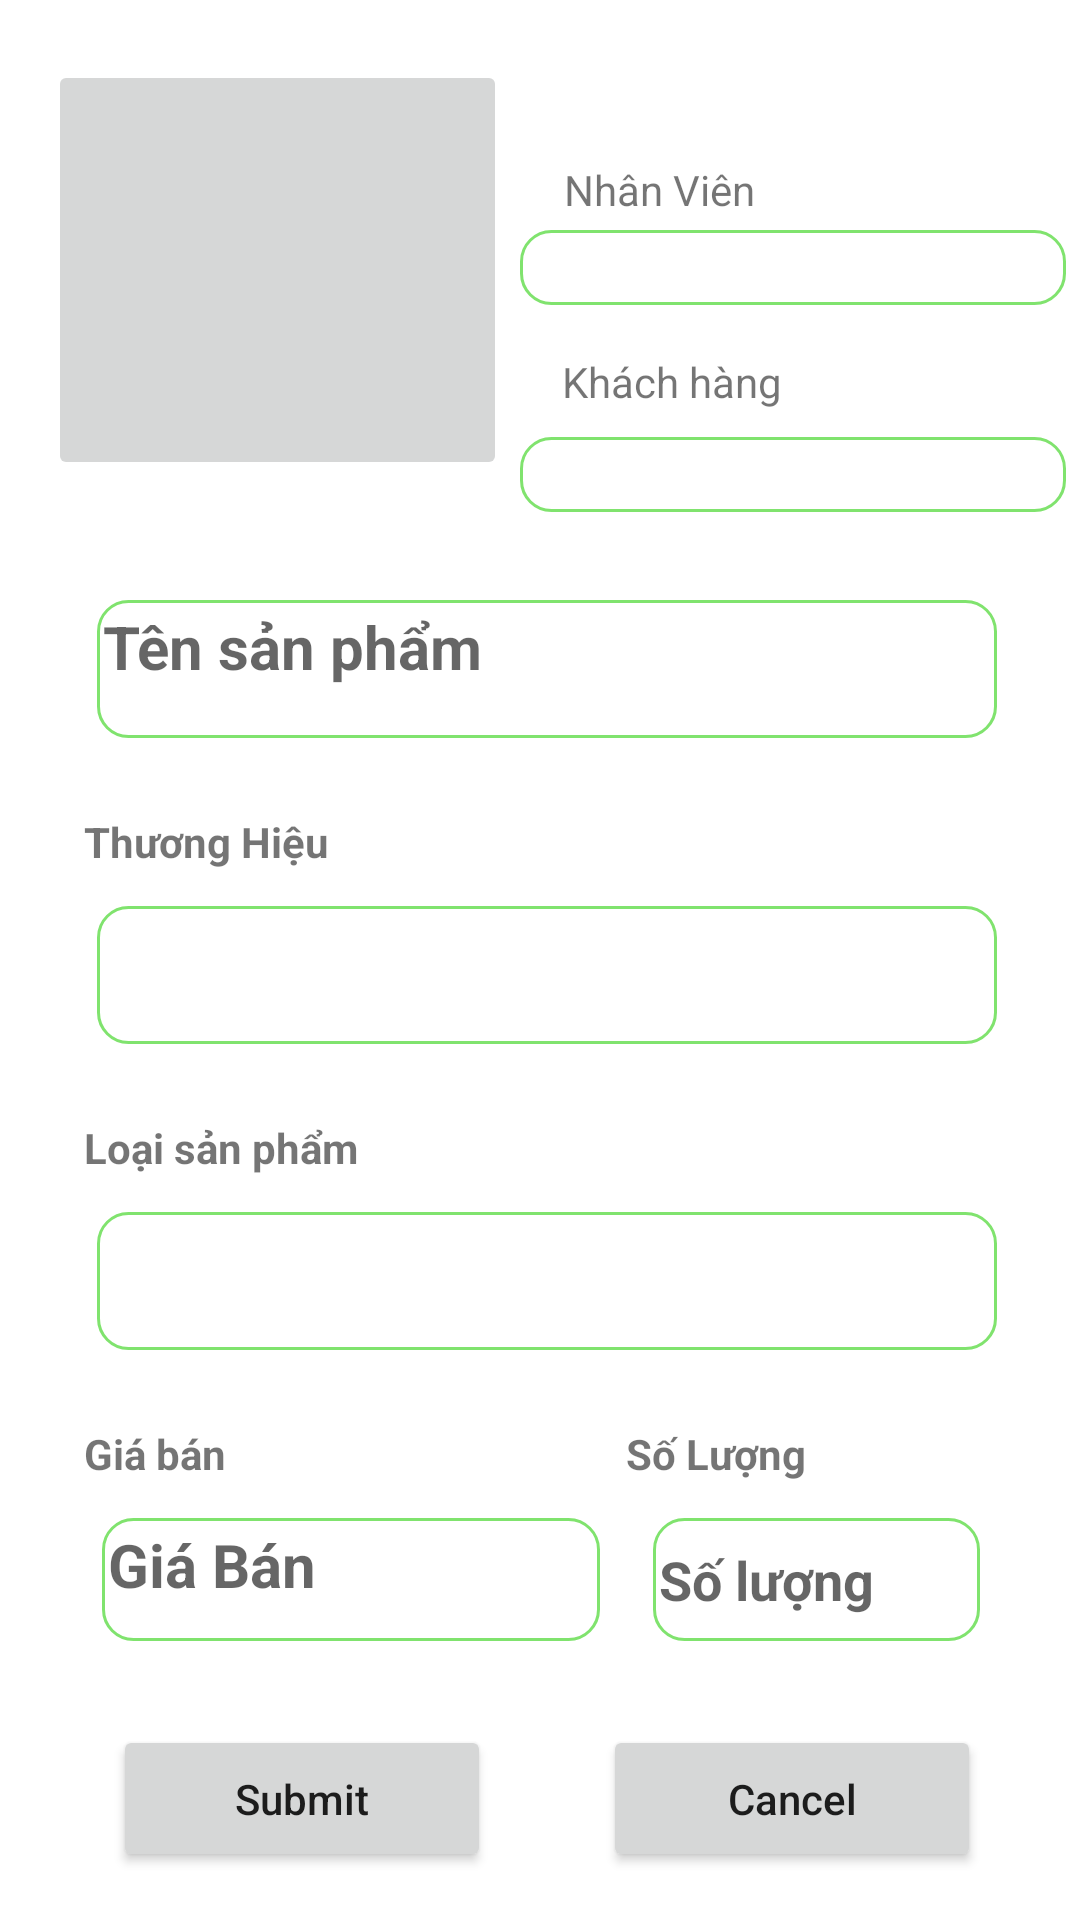

Here is an Android app screen rendered from its layout file. Give the layout XML and the strings, colors and styles it references.
<!-- AndroidManifest.xml: application theme Theme.SunwareShop -->
<!-- res/layout/activity_buy.xml -->
<?xml version="1.0" encoding="utf-8"?>
<androidx.constraintlayout.widget.ConstraintLayout xmlns:android="http://schemas.android.com/apk/res/android"
    xmlns:app="http://schemas.android.com/apk/res-auto"
    xmlns:tools="http://schemas.android.com/tools"
    android:layout_width="match_parent"
    android:layout_height="match_parent"
    tools:context=".BuyActivity">

    <ImageButton
        android:id="@+id/imgBtBuy"
        android:layout_width="153dp"
        android:layout_height="140dp"
        android:layout_marginTop="20dp"
        android:src="@drawable/camera"
        app:layout_constraintBottom_toTopOf="@+id/tvNameBuy"
        app:layout_constraintEnd_toEndOf="parent"
        app:layout_constraintHorizontal_bias="0.077"
        app:layout_constraintStart_toStartOf="parent"
        app:layout_constraintTop_toTopOf="parent"
        app:layout_constraintVertical_bias="0.0" />


    <TextView
        android:id="@+id/tv4"
        android:layout_width="wrap_content"
        android:layout_height="wrap_content"
        android:layout_marginTop="20dp"
        android:text="Nhân Viên"
        app:layout_constraintBottom_toTopOf="@+id/spnNhanVienBuy"
        app:layout_constraintEnd_toEndOf="parent"
        app:layout_constraintHorizontal_bias="0.149"
        app:layout_constraintStart_toEndOf="@+id/imgBtBuy"
        app:layout_constraintTop_toTopOf="parent"
        app:layout_constraintVertical_bias="0.896" />

    <TextView
        android:id="@+id/tv5"
        android:layout_width="wrap_content"
        android:layout_height="wrap_content"
        android:layout_marginBottom="9dp"
        android:text="Khách hàng"
        app:layout_constraintBottom_toTopOf="@+id/spnKhachBuy"
        app:layout_constraintEnd_toEndOf="parent"
        app:layout_constraintHorizontal_bias="0.157"
        app:layout_constraintStart_toEndOf="@+id/imgBtBuy"
        app:layout_constraintTop_toTopOf="parent"
        app:layout_constraintVertical_bias="1.0" />

    <Spinner
        android:id="@+id/spnNhanVienBuy"
        android:layout_width="182dp"
        android:layout_height="25dp"
        android:background="@drawable/custom_tv"
        android:padding="2dp"
        android:layout_marginBottom="16dp"
        app:layout_constraintBottom_toTopOf="@+id/tv5"
        app:layout_constraintEnd_toEndOf="parent"
        app:layout_constraintHorizontal_bias="0.464"
        app:layout_constraintStart_toEndOf="@+id/imgBtBuy"
        app:layout_constraintTop_toTopOf="parent"
        app:layout_constraintVertical_bias="1.0" />

    <Spinner
        android:id="@+id/spnKhachBuy"
        android:layout_width="182dp"
        android:layout_height="25dp"
        android:layout_marginBottom="28dp"
        android:background="@drawable/custom_tv"
        android:padding="2dp"
        app:layout_constraintBottom_toTopOf="@+id/tvNameBuy"
        app:layout_constraintEnd_toEndOf="parent"
        app:layout_constraintHorizontal_bias="0.464"
        app:layout_constraintStart_toEndOf="@+id/imgBtBuy"
        app:layout_constraintTop_toTopOf="parent"
        app:layout_constraintVertical_bias="0.991" />

    <TextView
        android:id="@+id/tvNameBuy"
        android:layout_width="300dp"
        android:layout_height="46dp"
        android:layout_marginBottom="56dp"
        android:textColor="@color/black"
        android:background="@drawable/custom_tv"
        android:padding="2dp"
        android:textStyle="bold"
        android:textSize="20dp"
        android:hint="Tên sản phẩm"
        app:layout_constraintBottom_toTopOf="@+id/tvThuongHieuBuy"
        app:layout_constraintEnd_toEndOf="parent"
        app:layout_constraintHorizontal_bias="0.537"
        app:layout_constraintStart_toStartOf="parent" />

    <TextView
        android:id="@+id/tv1"
        android:layout_width="wrap_content"
        android:layout_height="wrap_content"
        android:layout_marginStart="28dp"
        android:layout_marginBottom="12dp"
        android:textStyle="bold"
        android:text="Thương Hiệu"
        app:layout_constraintBottom_toTopOf="@+id/tvThuongHieuBuy"
        app:layout_constraintStart_toStartOf="parent" />

    <TextView
        android:id="@+id/tvThuongHieuBuy"
        android:layout_width="300dp"
        android:layout_height="46dp"
        android:textSize="20dp"
        android:textColor="@color/black"
        android:background="@drawable/custom_tv"
        android:padding="2dp"
        android:textStyle="bold"
        android:layout_marginBottom="56dp"
        app:layout_constraintBottom_toTopOf="@+id/tvLoaiSanPhamBuy"
        app:layout_constraintEnd_toEndOf="parent"
        app:layout_constraintHorizontal_bias="0.537"
        app:layout_constraintStart_toStartOf="parent" />

    <TextView
        android:id="@+id/tv2"
        android:layout_width="wrap_content"
        android:layout_height="wrap_content"
        android:layout_marginStart="28dp"
        android:layout_marginBottom="12dp"
        android:textStyle="bold"
        android:text="Loại sản phẩm"
        app:layout_constraintBottom_toTopOf="@+id/tvLoaiSanPhamBuy"
        app:layout_constraintStart_toStartOf="parent" />

    <TextView
        android:id="@+id/tvLoaiSanPhamBuy"
        android:layout_width="300dp"
        android:layout_height="46dp"
        android:textSize="20dp"
        android:textStyle="bold"
        android:textColor="@color/black"
        android:layout_marginBottom="56dp"
        android:background="@drawable/custom_tv"
        android:padding="2dp"
        app:layout_constraintBottom_toTopOf="@+id/tvPriceBuy"
        app:layout_constraintEnd_toEndOf="parent"
        app:layout_constraintHorizontal_bias="0.537"
        app:layout_constraintStart_toStartOf="parent" />

    <TextView
        android:id="@+id/tv3"
        android:layout_width="wrap_content"
        android:layout_height="wrap_content"
        android:layout_marginStart="28dp"
        android:layout_marginBottom="12dp"
        android:textStyle="bold"
        android:text="Giá bán"
        app:layout_constraintBottom_toTopOf="@+id/tvPriceBuy"
        app:layout_constraintStart_toStartOf="parent" />

    <TextView
        android:id="@+id/tv"
        android:layout_width="wrap_content"
        android:layout_height="wrap_content"
        android:layout_marginBottom="12dp"
        android:text="Số Lượng"
        android:textStyle="bold"
        app:layout_constraintBottom_toTopOf="@+id/edtSoLuongBuy"
        app:layout_constraintEnd_toEndOf="parent"
        app:layout_constraintHorizontal_bias="0.696"
        app:layout_constraintStart_toStartOf="parent" />

    <TextView
        android:id="@+id/tvPriceBuy"
        android:layout_width="166dp"
        android:layout_height="41dp"
        android:layout_marginStart="28dp"
        android:textSize="20dp"
        android:background="@drawable/custom_tv"
        android:padding="2dp"
        android:textColor="@color/black"
        android:layout_marginBottom="28dp"
        android:hint="Giá Bán"
        android:textStyle="bold"
        android:inputType="number"
        app:layout_constraintBottom_toTopOf="@+id/btnSubmitBuy"
        app:layout_constraintEnd_toStartOf="@+id/edtSoLuongBuy"
        app:layout_constraintHorizontal_bias="0.256"
        app:layout_constraintStart_toStartOf="parent" />

    <EditText
        android:id="@+id/edtSoLuongBuy"
        android:layout_width="109dp"
        android:layout_height="41dp"
        android:layout_marginBottom="28dp"
        android:background="@drawable/custom_tv"
        android:padding="2dp"
        android:hint="Số lượng"
        android:inputType="number"
        android:textSize="18dp"
        android:textStyle="bold"
        app:layout_constraintBottom_toTopOf="@+id/btnCancelBuy"
        app:layout_constraintEnd_toEndOf="parent"
        app:layout_constraintHorizontal_bias="0.867"
        app:layout_constraintStart_toStartOf="parent" />

    <Button
        android:id="@+id/btnSubmitBuy"
        android:layout_width="126dp"
        android:layout_height="49dp"
        android:layout_marginStart="28dp"
        android:layout_marginBottom="16dp"
        android:text="Submit"
        android:textAllCaps="false"
        app:layout_constraintBottom_toBottomOf="parent"
        app:layout_constraintEnd_toStartOf="@+id/btnCancelBuy"
        app:layout_constraintHorizontal_bias="0.208"
        app:layout_constraintStart_toStartOf="parent" />

    <Button
        android:id="@+id/btnCancelBuy"
        android:layout_width="126dp"
        android:layout_height="49dp"
        android:layout_marginBottom="16dp"
        android:text="Cancel"
        android:textAllCaps="false"
        app:layout_constraintBottom_toBottomOf="parent"
        app:layout_constraintEnd_toEndOf="parent"
        app:layout_constraintHorizontal_bias="0.859"
        app:layout_constraintStart_toStartOf="parent" />

</androidx.constraintlayout.widget.ConstraintLayout>
<!-- resources referenced by this layout -->
<resources>
  <!-- drawable custom_tv (drawable) -->
  <?xml version="1.0" encoding="utf-8"?>
  <shape xmlns:android="http://schemas.android.com/apk/res/android"
      android:shape="rectangle">
  
      <stroke android:color="#80E36E"
          android:width="1dp"
          />
      <corners android:radius="10dp"/>
  </shape>
  <style name="Theme.SunwareShop" parent="Theme.MaterialComponents.DayNight.DarkActionBar">
          
          <item name="colorPrimary">@color/purple_500</item>
          <item name="colorPrimaryVariant">@color/purple_700</item>
          <item name="colorOnPrimary">@color/white</item>
          
          <item name="colorSecondary">@color/teal_200</item>
          <item name="colorSecondaryVariant">@color/teal_700</item>
          <item name="colorOnSecondary">@color/black</item>
          
          <item name="android:statusBarColor" tools:targetApi="l">?attr/colorPrimaryVariant</item>
          
      </style>
  <!-- not gathered from this repository: default colours our renderer supplied (Android Studio template values) -->
  <color name="purple_500">#FF6200EE</color>
  <color name="purple_700">#FF3700B3</color>
  <color name="teal_200">#FF03DAC5</color>
  <color name="teal_700">#FF018786</color>
  <color name="black">#FF000000</color>
  <color name="white">#FFFFFFFF</color>
</resources>
